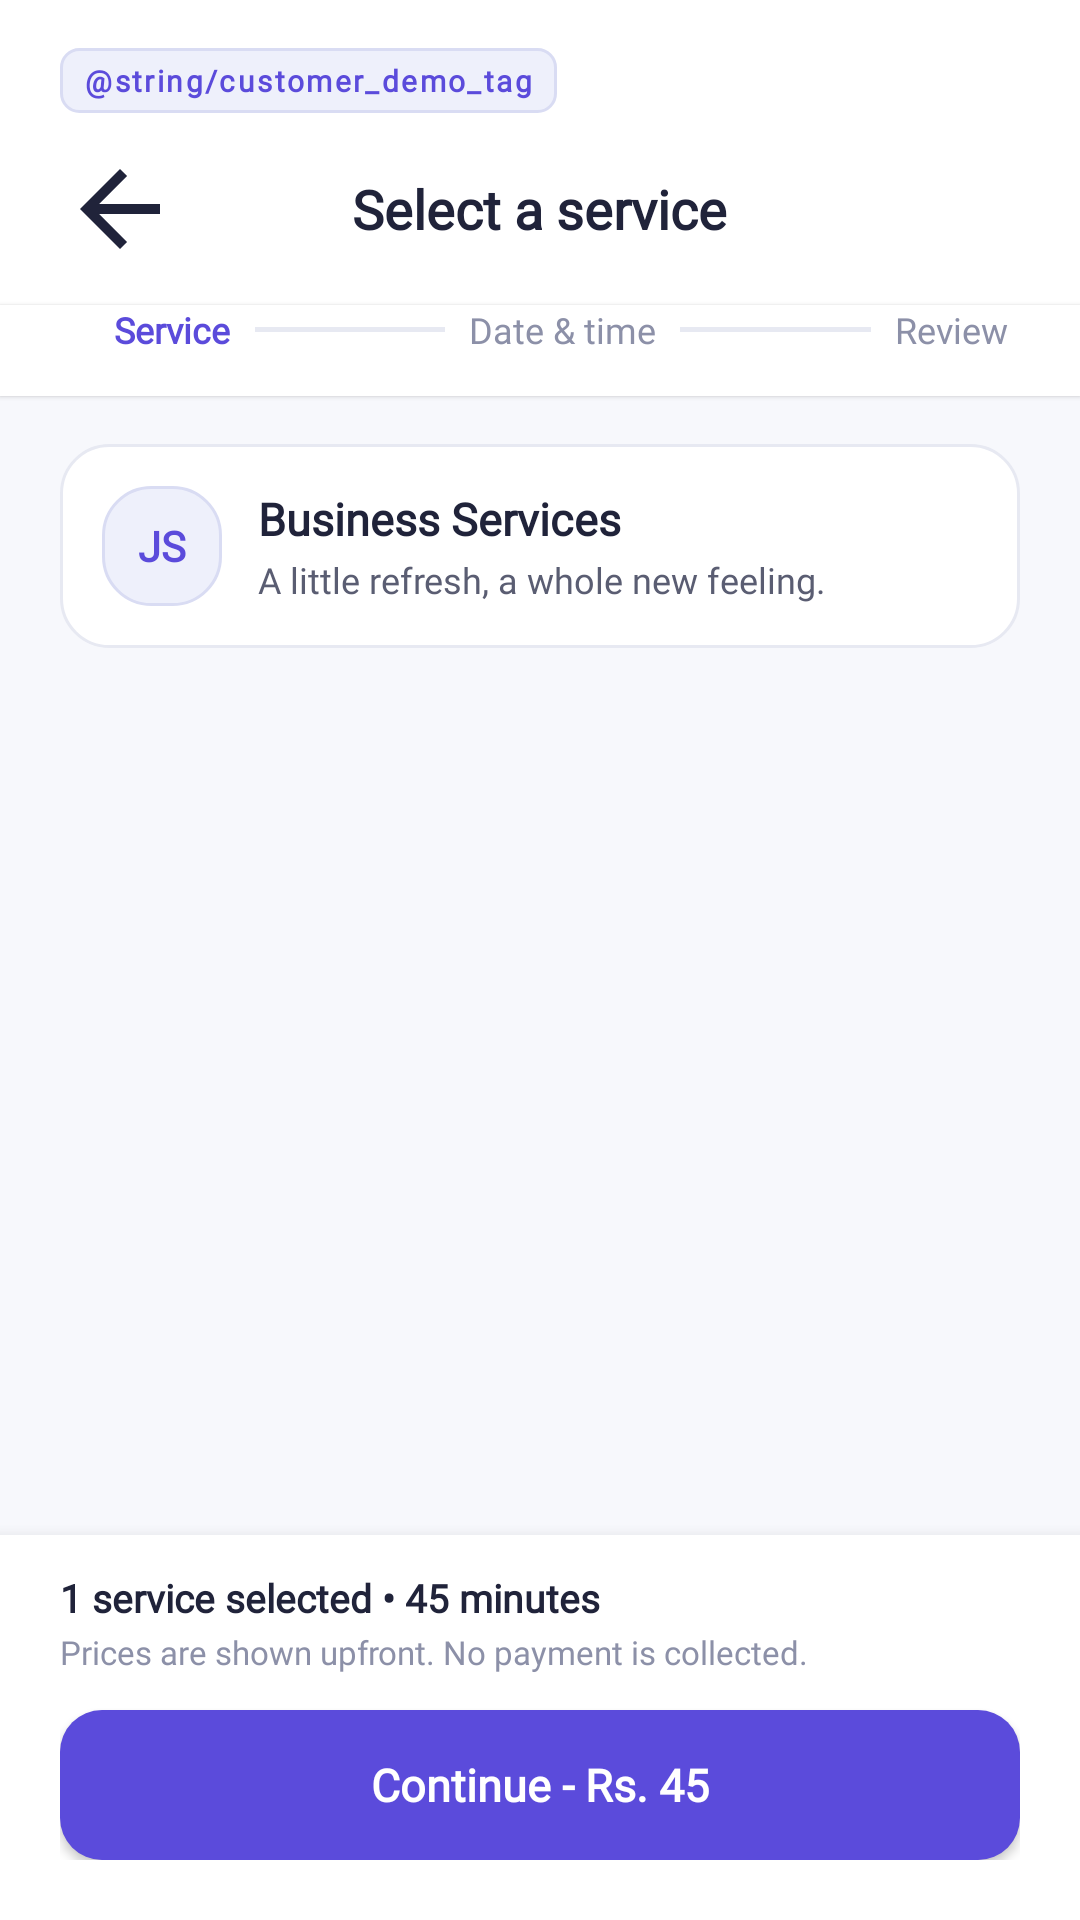

Android layout source for this screen:
<!-- AndroidManifest.xml: application theme Theme.BizBridgeApp -->
<!-- res/layout/fragment_select_service.xml -->
<?xml version="1.0" encoding="utf-8"?>
<androidx.coordinatorlayout.widget.CoordinatorLayout
    xmlns:android="http://schemas.android.com/apk/res/android"
    xmlns:app="http://schemas.android.com/apk/res-auto"
    android:layout_width="match_parent"
    android:layout_height="match_parent"
    android:background="@color/background">

    
    <androidx.core.widget.NestedScrollView
        android:layout_width="match_parent"
        android:layout_height="match_parent"
        android:clipToPadding="false"
        android:overScrollMode="never"
        android:paddingBottom="120dp">

        <LinearLayout
            android:layout_width="match_parent"
            android:layout_height="wrap_content"
            android:orientation="vertical">

            
            <LinearLayout
                android:layout_width="match_parent"
                android:layout_height="wrap_content"
                android:background="@color/surface_white"
                android:orientation="vertical"
                android:paddingStart="20dp"
                android:paddingEnd="20dp"
                android:paddingTop="16dp"
                android:paddingBottom="12dp">

                <TextView
                    android:layout_width="wrap_content"
                    android:layout_height="wrap_content"
                    android:background="@drawable/bg_subheader_tag"
                    android:paddingStart="8dp"
                    android:paddingEnd="8dp"
                    android:paddingTop="4dp"
                    android:paddingBottom="4dp"
                    android:text="@string/customer_demo_tag"
                    android:textAppearance="@style/TextAppearance.BizBridge.SubheaderTag"
                    android:textSize="10sp" />

                <RelativeLayout
                    android:layout_width="match_parent"
                    android:layout_height="wrap_content"
                    android:layout_marginTop="12dp">

                    <ImageView
                        android:id="@+id/btn_back"
                        android:layout_width="40dp"
                        android:layout_height="40dp"
                        android:layout_alignParentStart="true"
                        android:layout_centerVertical="true"
                        android:background="?attr/selectableItemBackgroundBorderless"
                        android:src="@drawable/ic_arrow_back"
                        app:tint="@color/text_primary" />

                    <TextView
                        android:layout_width="wrap_content"
                        android:layout_height="wrap_content"
                        android:layout_centerInParent="true"
                        android:fontFamily="@font/inter_variable"
                        android:text="Select a service"
                        android:textColor="@color/text_primary"
                        android:textSize="18sp"
                        android:textStyle="bold" />

                </RelativeLayout>
            </LinearLayout>

            
            <LinearLayout
                android:layout_width="match_parent"
                android:layout_height="wrap_content"
                android:background="@color/surface_white"
                android:elevation="1dp"
                android:gravity="center_vertical"
                android:orientation="horizontal"
                android:paddingStart="24dp"
                android:paddingEnd="24dp"
                android:paddingBottom="14dp">

                
                <LinearLayout
                    android:layout_width="wrap_content"
                    android:layout_height="wrap_content"
                    android:gravity="center_vertical"
                    android:orientation="horizontal">

                    <View
                        android:layout_width="8dp"
                        android:layout_height="8dp"
                        android:background="@drawable/bg_score_badge" />

                    <TextView
                        android:layout_width="wrap_content"
                        android:layout_height="wrap_content"
                        android:layout_marginStart="6dp"
                        android:fontFamily="@font/inter_variable"
                        android:text="Service"
                        android:textColor="@color/primary"
                        android:textSize="12sp"
                        android:textStyle="bold" />
                </LinearLayout>

                <View
                    android:layout_width="0dp"
                    android:layout_height="1.5dp"
                    android:layout_marginStart="8dp"
                    android:layout_marginEnd="8dp"
                    android:layout_weight="1"
                    android:background="@color/border_subtle" />

                
                <TextView
                    android:layout_width="wrap_content"
                    android:layout_height="wrap_content"
                    android:fontFamily="@font/inter_variable"
                    android:text="Date &amp; time"
                    android:textColor="@color/text_muted"
                    android:textSize="12sp" />

                <View
                    android:layout_width="0dp"
                    android:layout_height="1.5dp"
                    android:layout_marginStart="8dp"
                    android:layout_marginEnd="8dp"
                    android:layout_weight="1"
                    android:background="@color/border_subtle" />

                
                <TextView
                    android:layout_width="wrap_content"
                    android:layout_height="wrap_content"
                    android:fontFamily="@font/inter_variable"
                    android:text="Review"
                    android:textColor="@color/text_muted"
                    android:textSize="12sp" />

            </LinearLayout>

            
            <LinearLayout
                android:layout_width="match_parent"
                android:layout_height="wrap_content"
                android:layout_marginStart="20dp"
                android:layout_marginEnd="20dp"
                android:layout_marginTop="16dp"
                android:background="@drawable/bg_card_white"
                android:gravity="center_vertical"
                android:orientation="horizontal"
                android:padding="14dp">

                <FrameLayout
                    android:layout_width="40dp"
                    android:layout_height="40dp"
                    android:background="@drawable/bg_card_lavender">

                    <TextView
                        android:layout_width="wrap_content"
                        android:layout_height="wrap_content"
                        android:layout_gravity="center"
                        android:fontFamily="@font/inter_variable"
                        android:text="JS"
                        android:textColor="@color/primary"
                        android:textSize="14sp"
                        android:textStyle="bold" />
                </FrameLayout>

                <LinearLayout
                    android:layout_width="match_parent"
                    android:layout_height="wrap_content"
                    android:layout_marginStart="12dp"
                    android:orientation="vertical">

                    <TextView
                        android:id="@+id/tv_select_service_biz_name"
                        android:layout_width="wrap_content"
                        android:layout_height="wrap_content"
                        android:fontFamily="@font/inter_variable"
                        android:text="Business Services"
                        android:textColor="@color/text_primary"
                        android:textSize="15sp"
                        android:textStyle="bold" />

                    <TextView
                        android:layout_width="wrap_content"
                        android:layout_height="wrap_content"
                        android:layout_marginTop="2dp"
                        android:fontFamily="@font/inter_variable"
                        android:text="A little refresh, a whole new feeling."
                        android:textColor="@color/text_secondary"
                        android:textSize="12sp" />
                </LinearLayout>

            </LinearLayout>

            
            <LinearLayout
                android:id="@+id/ll_select_services_container"
                android:layout_width="match_parent"
                android:layout_height="wrap_content"
                android:layout_marginTop="16dp"
                android:orientation="vertical"
                android:paddingStart="20dp"
                android:paddingEnd="20dp" />

            <TextView
                android:id="@+id/tv_no_services_available"
                android:layout_width="match_parent"
                android:layout_height="wrap_content"
                android:layout_marginStart="20dp"
                android:layout_marginEnd="20dp"
                android:layout_marginTop="16dp"
                android:background="@drawable/bg_card_white"
                android:padding="20dp"
                android:fontFamily="@font/inter_variable"
                android:text="No services listed yet for this business."
                android:textColor="@color/text_muted"
                android:textSize="14sp"
                android:visibility="gone" />

        </LinearLayout>
    </androidx.core.widget.NestedScrollView>

    
    <LinearLayout
        android:layout_width="match_parent"
        android:layout_height="wrap_content"
        android:layout_gravity="bottom"
        android:background="@color/surface_white"
        android:elevation="8dp"
        android:orientation="vertical"
        android:paddingStart="20dp"
        android:paddingEnd="20dp"
        android:paddingTop="12dp"
        android:paddingBottom="20dp">

        <TextView
            android:id="@+id/tv_summary_selection"
            android:layout_width="wrap_content"
            android:layout_height="wrap_content"
            android:fontFamily="@font/inter_variable"
            android:text="1 service selected • 45 minutes"
            android:textColor="@color/text_primary"
            android:textSize="13sp"
            android:textStyle="bold" />

        <TextView
            android:layout_width="wrap_content"
            android:layout_height="wrap_content"
            android:layout_marginTop="2dp"
            android:fontFamily="@font/inter_variable"
            android:text="Prices are shown upfront. No payment is collected."
            android:textColor="@color/text_muted"
            android:textSize="11sp" />

        <androidx.appcompat.widget.AppCompatButton
            android:id="@+id/btn_continue"
            android:layout_width="match_parent"
            android:layout_height="50dp"
            android:layout_marginTop="12dp"
            android:background="@drawable/bg_button_primary"
            android:fontFamily="@font/inter_variable"
            android:text="Continue - Rs. 45"
            android:textAllCaps="false"
            android:textColor="@color/white"
            android:textSize="15sp"
            android:textStyle="bold" />

    </LinearLayout>

</androidx.coordinatorlayout.widget.CoordinatorLayout>
<!-- resources referenced by this layout -->
<resources>
  <color name="background">#F7F8FC</color>
  <color name="border_subtle">#E7E9F2</color>
  <color name="primary">#5B4BDB</color>
  <color name="surface_white">#FFFFFF</color>
  <color name="text_muted">#8C90A8</color>
  <color name="text_primary">#20233A</color>
  <color name="text_secondary">#5A5D72</color>
  <color name="white">#FFFFFFFF</color>
  <!-- drawable bg_button_primary (drawable) -->
  <?xml version="1.0" encoding="utf-8"?>
  <ripple xmlns:android="http://schemas.android.com/apk/res/android"
      android:color="#33FFFFFF">
      <item>
          <shape android:shape="rectangle">
              <solid android:color="@color/primary" />
              <corners android:radius="@dimen/radius_button" />
          </shape>
      </item>
  </ripple>
  <!-- drawable bg_card_lavender (drawable) -->
  <?xml version="1.0" encoding="utf-8"?>
  <shape xmlns:android="http://schemas.android.com/apk/res/android"
      android:shape="rectangle">
      <solid android:color="@color/primary_light" />
      <stroke
          android:width="@dimen/stroke_subtle"
          android:color="@color/primary_light_border" />
      <corners android:radius="@dimen/radius_card" />
  </shape>
  <!-- drawable bg_card_white (drawable) -->
  <?xml version="1.0" encoding="utf-8"?>
  <shape xmlns:android="http://schemas.android.com/apk/res/android"
      android:shape="rectangle">
      <solid android:color="@color/surface_white" />
      <stroke
          android:width="@dimen/stroke_subtle"
          android:color="@color/border_subtle" />
      <corners android:radius="@dimen/radius_card" />
  </shape>
  <!-- drawable bg_subheader_tag (drawable) -->
  <?xml version="1.0" encoding="utf-8"?>
  <shape xmlns:android="http://schemas.android.com/apk/res/android"
      android:shape="rectangle">
      <solid android:color="@color/primary_light" />
      <stroke
          android:width="1dp"
          android:color="@color/primary_light_border" />
      <corners android:radius="6dp" />
  </shape>
  <!-- drawable ic_arrow_back (drawable) -->
  <vector xmlns:android="http://schemas.android.com/apk/res/android"
      android:width="24dp"
      android:height="24dp"
      android:viewportWidth="24"
      android:viewportHeight="24">
      <path
          android:fillColor="#20233A"
          android:pathData="M20,11H7.83l5.59,-5.59L12,4l-8,8 8,8 1.41,-1.41L7.83,13H20v-2z" />
  </vector>
  <style name="TextAppearance.BizBridge.SubheaderTag" parent="android:TextAppearance">
          <item name="android:textSize">11sp</item>
          <item name="android:textStyle">bold</item>
          <item name="android:textColor">@color/primary</item>
          <item name="android:letterSpacing">0.08</item>
          <item name="fontFamily">@font/inter_variable</item>
      </style>
  <style name="Theme.BizBridgeApp" parent="Base.Theme.BizBridgeApp" />
  <dimen name="radius_button">14dp</dimen>
  <color name="primary_light">#EEF0FB</color>
  <dimen name="stroke_subtle">1dp</dimen>
  <color name="primary_light_border">#D9DCF3</color>
  <dimen name="radius_card">16dp</dimen>
  <style name="Base.Theme.BizBridgeApp" parent="Theme.Material3.Light.NoActionBar">
          
          <item name="colorPrimary">@color/primary</item>
          <item name="colorOnPrimary">@color/white</item>
          <item name="colorSecondary">@color/secondary</item>
          <item name="colorOnSecondary">@color/white</item>
          <item name="android:windowBackground">@color/background</item>
          <item name="android:statusBarColor">@color/background</item>
          <item name="android:windowLightStatusBar">true</item>
          <item name="fontFamily">@font/inter_variable</item>
      </style>
  <color name="secondary">#20B8A6</color>
</resources>
